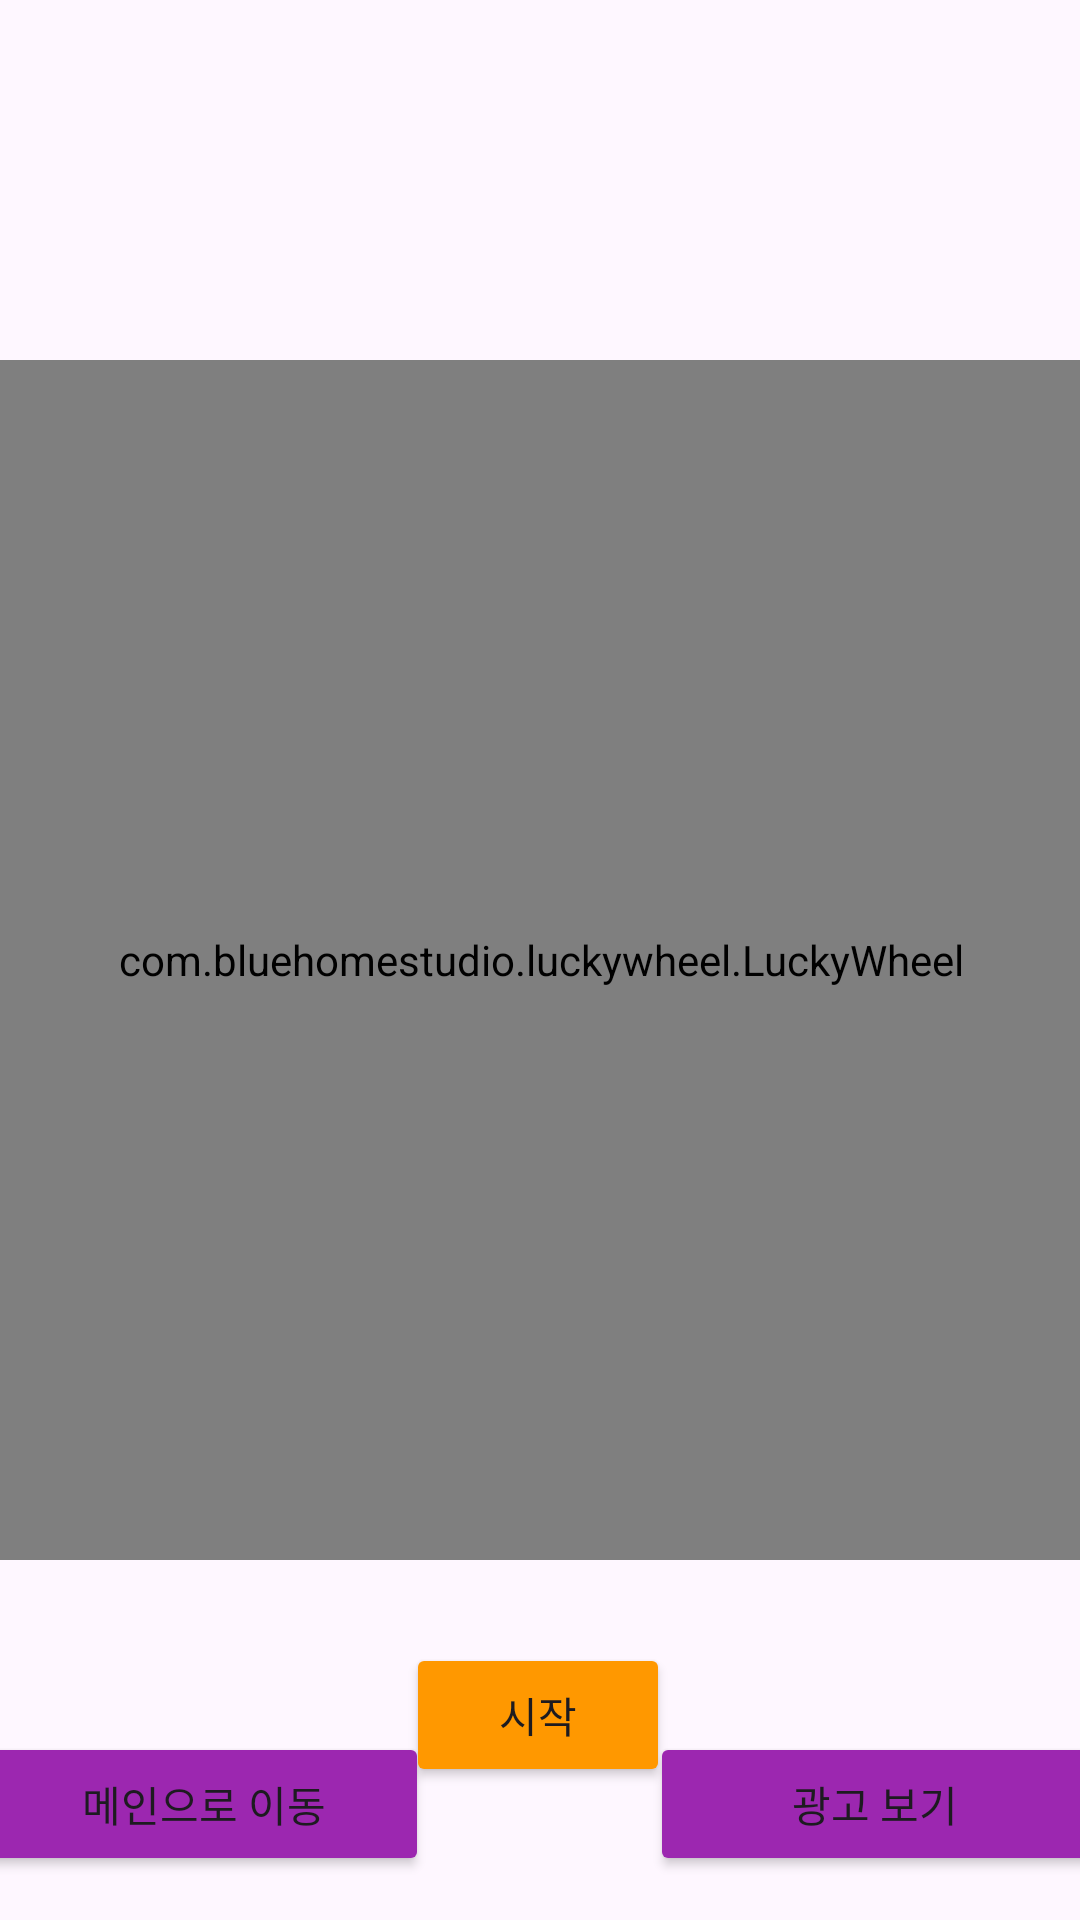

Here is an Android app screen rendered from its layout file. Give the layout XML and the strings, colors and styles it references.
<!-- AndroidManifest.xml: application theme Theme.GoodSelection -->
<!-- res/layout/activity_roulette.xml -->
<?xml version="1.0" encoding="utf-8"?>
<androidx.constraintlayout.widget.ConstraintLayout xmlns:android="http://schemas.android.com/apk/res/android"
    xmlns:app="http://schemas.android.com/apk/res-auto"
    xmlns:tools="http://schemas.android.com/tools"
    android:id="@+id/main"
    android:layout_width="match_parent"
    android:layout_height="match_parent"
    tools:context=".RouletteActivity">

    <com.bluehomestudio.luckywheel.LuckyWheel
        android:id="@+id/luck_wheel"
        android:layout_width="400dp"
        android:layout_height="400dp"
        android:layout_centerInParent="true"
        app:layout_constraintBottom_toBottomOf="parent"
        app:layout_constraintEnd_toEndOf="parent"
        app:layout_constraintStart_toStartOf="parent"
        app:layout_constraintTop_toTopOf="parent" />

    <Button
        android:id="@+id/btn_spin"
        android:layout_width="wrap_content"
        android:layout_height="wrap_content"
        android:text="시작"
        android:backgroundTint="#FF9800"
        app:layout_constraintBottom_toBottomOf="parent"
        app:layout_constraintEnd_toEndOf="parent"
        app:layout_constraintHorizontal_bias="0.498"
        app:layout_constraintStart_toStartOf="parent"
        app:layout_constraintTop_toBottomOf="@+id/luck_wheel"
        app:layout_constraintVertical_bias="0.384" />

    <Button
        android:id="@+id/btn_goToMain"
        android:layout_width="150dp"
        android:layout_height="wrap_content"
        android:text="메인으로 이동"
        android:backgroundTint="#9C27B0"
        app:layout_constraintBottom_toBottomOf="parent"
        app:layout_constraintEnd_toStartOf="@+id/btn_spin"
        app:layout_constraintHorizontal_bias="0.516"
        app:layout_constraintStart_toStartOf="parent"
        app:layout_constraintTop_toBottomOf="@+id/luck_wheel"
        app:layout_constraintVertical_bias="0.794" />

    <Button
        android:id="@+id/btn_showAd"
        android:layout_width="150dp"
        android:layout_height="wrap_content"
        android:text="광고 보기"
        android:backgroundTint="#9C27B0"
        app:layout_constraintBottom_toBottomOf="parent"
        app:layout_constraintEnd_toEndOf="parent"
        app:layout_constraintStart_toEndOf="@+id/btn_spin"
        app:layout_constraintTop_toBottomOf="@+id/luck_wheel"
        app:layout_constraintVertical_bias="0.794" />


</androidx.constraintlayout.widget.ConstraintLayout>
<!-- resources referenced by this layout -->
<resources>
  <style name="Theme.GoodSelection" parent="Base.Theme.GoodSelection" />
  <style name="Base.Theme.GoodSelection" parent="Theme.Material3.DayNight.NoActionBar">
          
          
      </style>
</resources>
